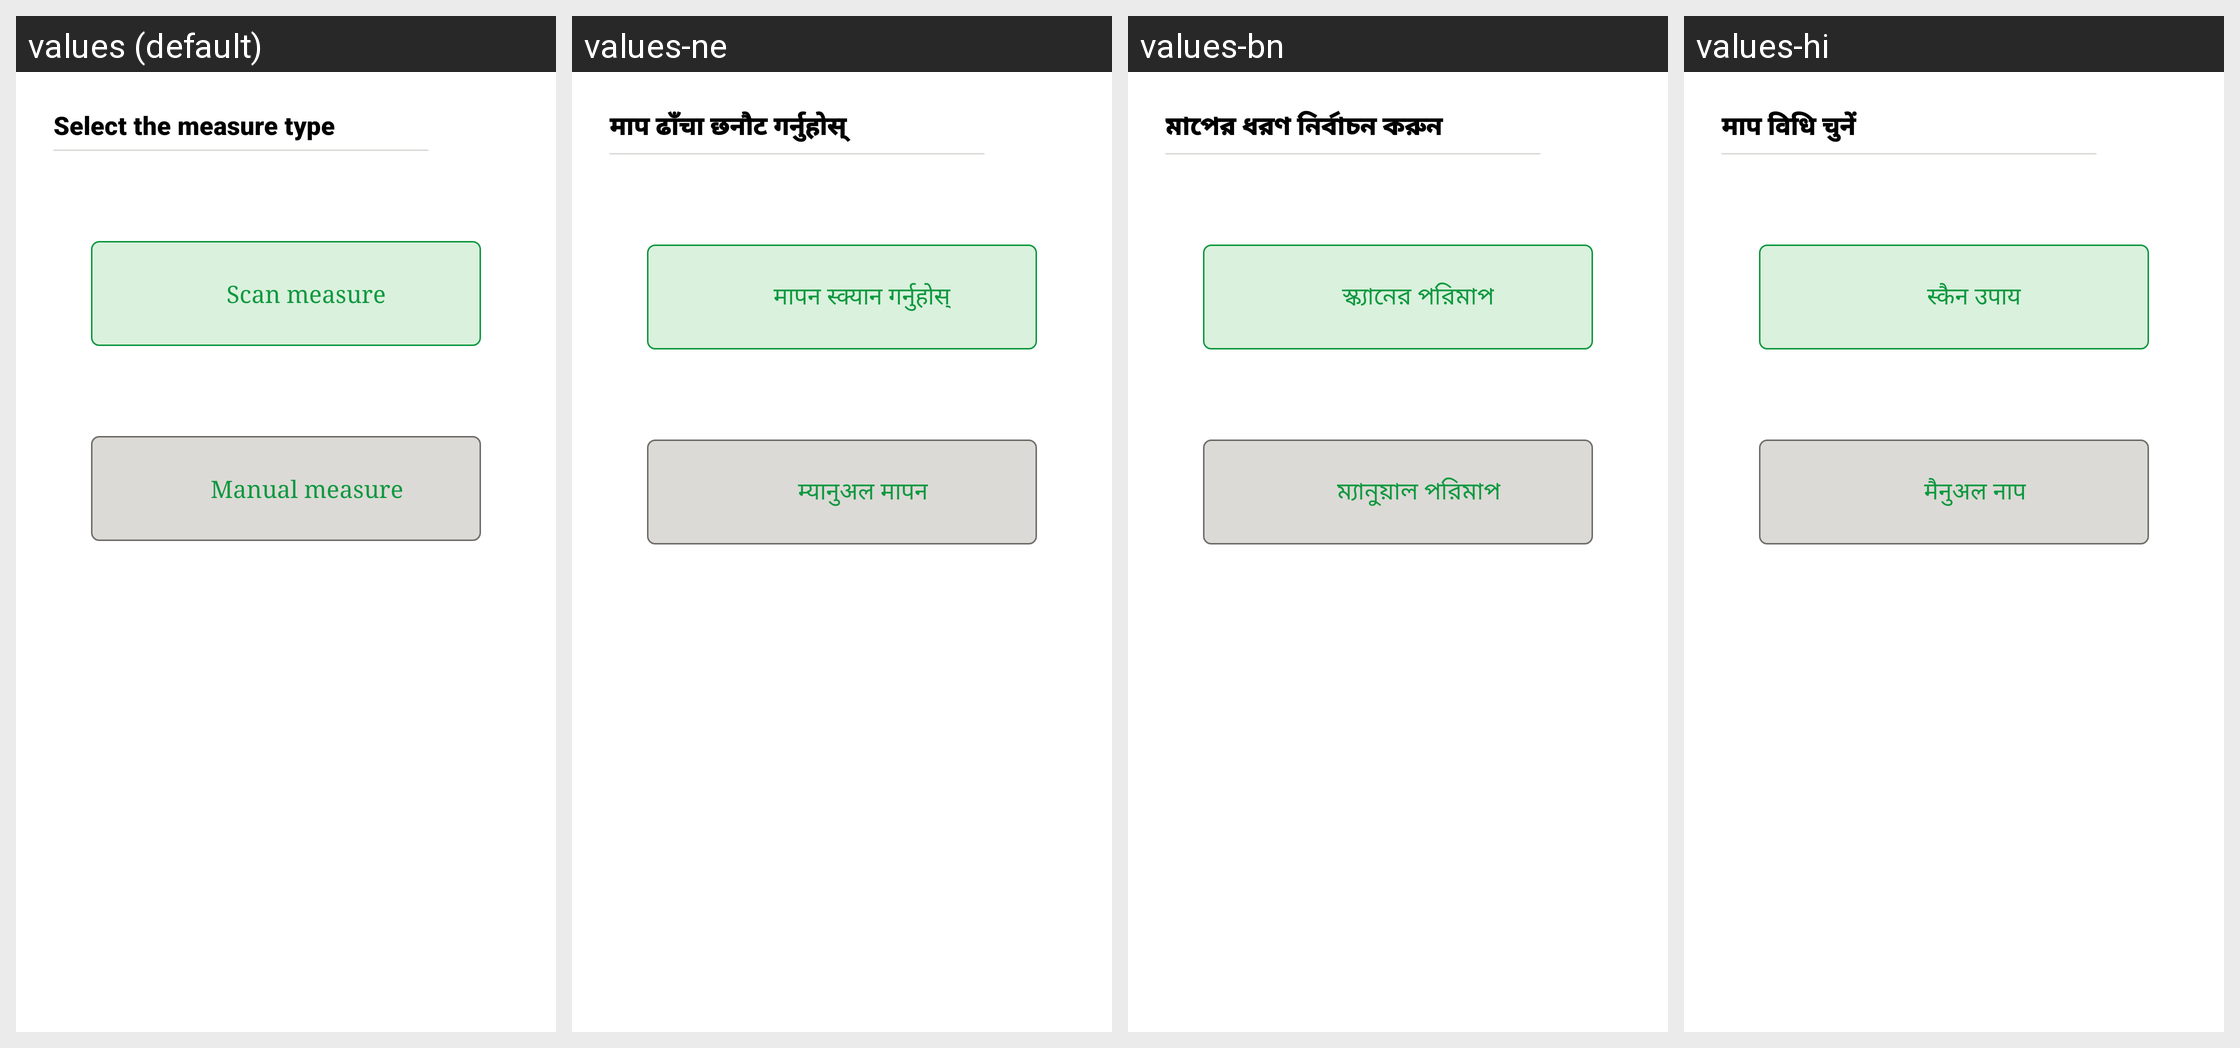

The same Android screen rendered under several of its app's locales, left to right. List the strings drawn on it with the default value and each locale's translation.
Android screen res/layout/dialog_measure_menu.xml rendered under 4 locales, left to right: values (default), values-ne, values-bn, values-hi. Device: Nexus 5 (rendered at 1080×1920; each locale shown at half size, 540×960, under a caption strip naming it); theme AppTheme.NoActionBar.
Other locales in the repository, not shown: values-de.
Strings drawn on this screen, with the default value and each locale's value (text and hints the layout hard-codes, and strings that could not be matched under every locale, appear in the picture but are not listed):

measure_type
  values: Select the measure type
  values-ne: माप ढाँचा छनौट गर्नुहोस्
  values-bn: মাপের ধরণ নির্বাচন করুন
  values-hi: माप विधि चुनें

scan_measure
  values: Scan measure
  values-ne: मापन स्क्यान गर्नुहोस्
  values-bn: স্ক্যানের পরিমাপ
  values-hi: स्कैन उपाय

manual_measure
  values: Manual measure
  values-ne: म्यानुअल मापन
  values-bn: ম্যানুয়াল পরিমাপ
  values-hi: मैनुअल नाप
